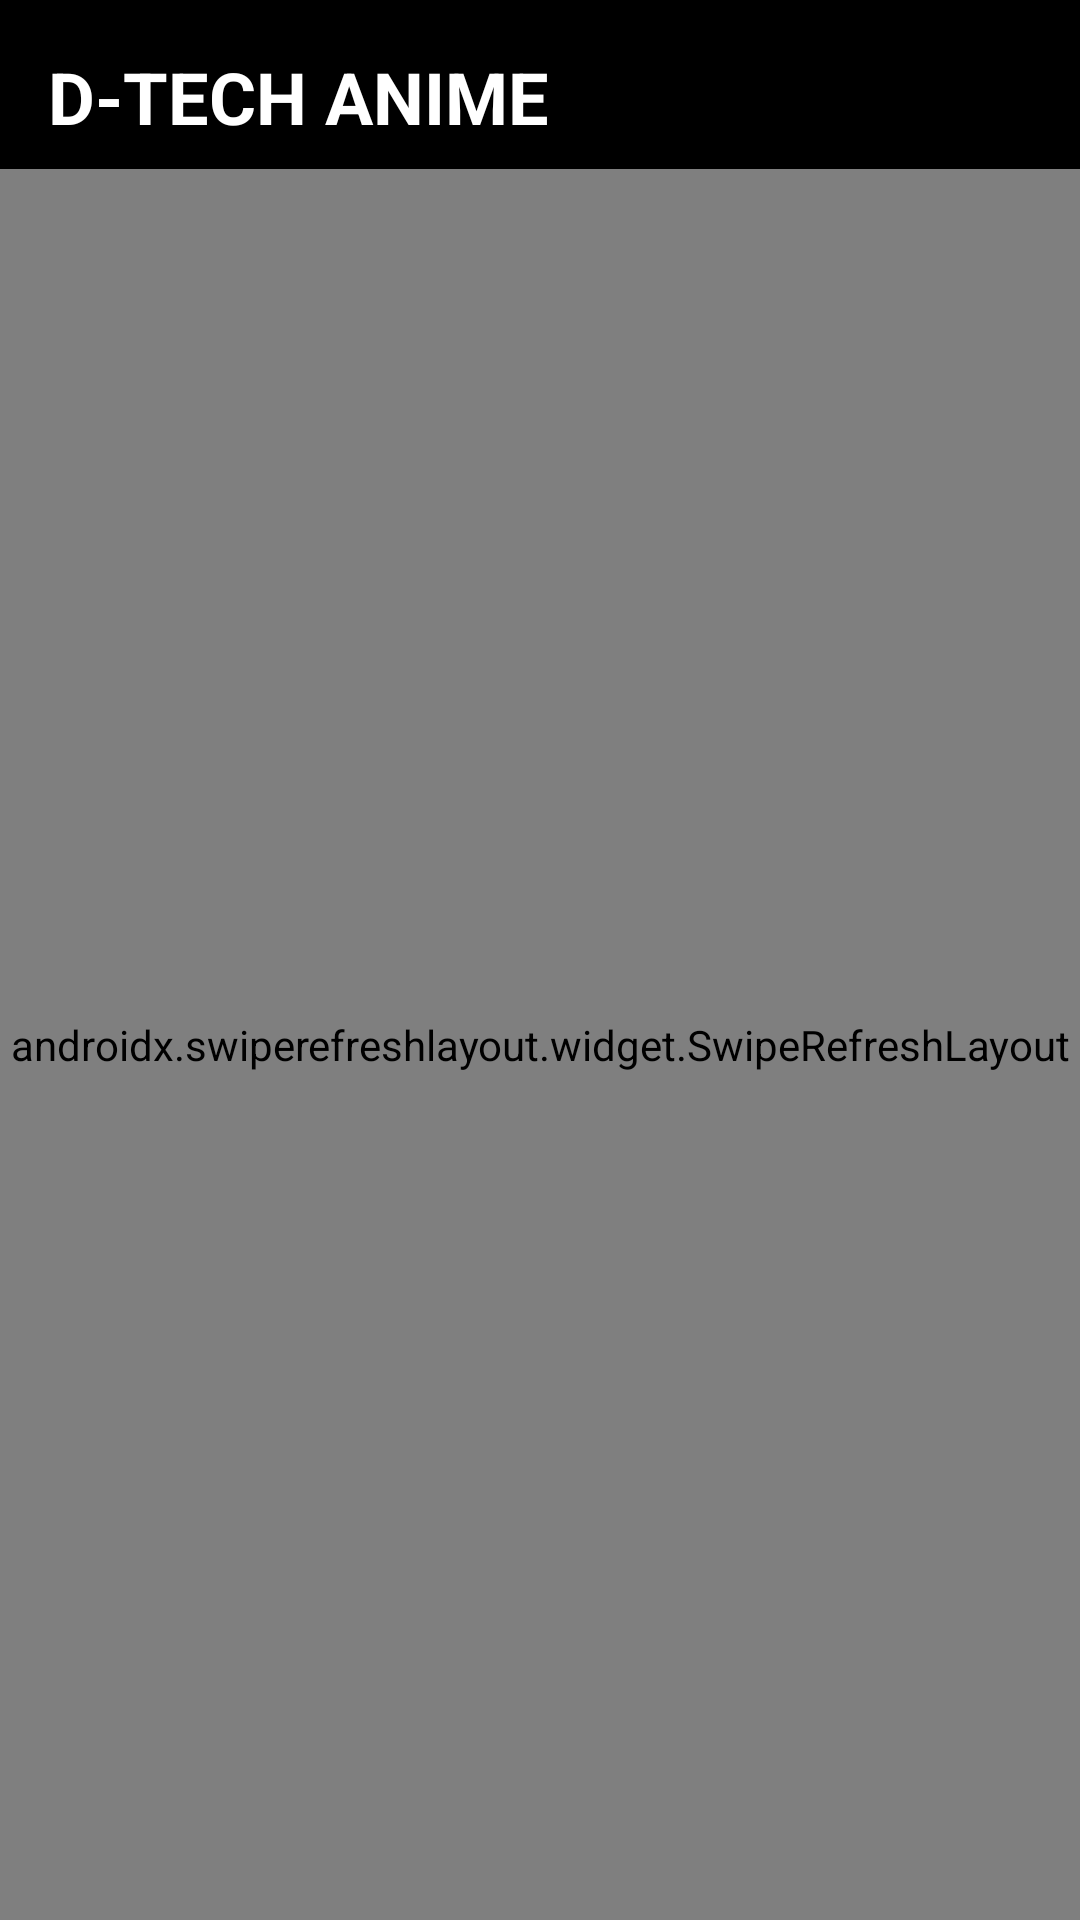

Reconstruct the res/layout file that produces this screen, plus the resources it refers to.
<!-- AndroidManifest.xml: application theme Theme.DTECHAnime -->
<!-- res/layout/activity_main.xml -->
<?xml version="1.0" encoding="utf-8"?>
<androidx.constraintlayout.widget.ConstraintLayout xmlns:android="http://schemas.android.com/apk/res/android"
    xmlns:app="http://schemas.android.com/apk/res-auto"
    xmlns:tools="http://schemas.android.com/tools"
    android:layout_width="match_parent"
    android:layout_height="match_parent"
    android:background="@color/black">

    <TextView
        android:id="@+id/tv_title"
        android:layout_width="0dp"
        android:layout_height="wrap_content"
        android:layout_marginStart="16dp"
        android:layout_marginTop="16dp"
        android:text="D-TECH ANIME"
        android:textColor="@color/white"
        android:textSize="24sp"
        android:textStyle="bold"
        app:layout_constraintStart_toStartOf="parent"
        app:layout_constraintTop_toTopOf="parent" />

    <androidx.swiperefreshlayout.widget.SwipeRefreshLayout
        android:id="@+id/swipe_refresh"
        android:layout_width="0dp"
        android:layout_height="0dp"
        android:layout_marginTop="8dp"
        app:layout_constraintBottom_toBottomOf="parent"
        app:layout_constraintEnd_toEndOf="parent"
        app:layout_constraintStart_toStartOf="parent"
        app:layout_constraintTop_toBottomOf="@id/tv_title">

        <androidx.core.widget.NestedScrollView
            android:layout_width="match_parent"
            android:layout_height="match_parent">

            <LinearLayout
                android:layout_width="match_parent"
                android:layout_height="wrap_content"
                android:orientation="vertical"
                android:paddingBottom="16dp">

                
                <TextView
                    android:layout_width="wrap_content"
                    android:layout_height="wrap_content"
                    android:layout_marginStart="16dp"
                    android:layout_marginTop="16dp"
                    android:layout_marginBottom="8dp"
                    android:text="Popular"
                    android:textColor="@color/electric_blue"
                    android:textSize="18sp"
                    android:textStyle="bold" />

                <androidx.recyclerview.widget.RecyclerView
                    android:id="@+id/rv_popular"
                    android:layout_width="match_parent"
                    android:layout_height="wrap_content"
                    android:orientation="horizontal"
                    android:paddingStart="8dp"
                    android:paddingEnd="8dp"
                    app:layoutManager="androidx.recyclerview.widget.LinearLayoutManager" />

                
                <TextView
                    android:layout_width="wrap_content"
                    android:layout_height="wrap_content"
                    android:layout_marginStart="16dp"
                    android:layout_marginTop="24dp"
                    android:layout_marginBottom="8dp"
                    android:text="All Anime"
                    android:textColor="@color/electric_blue"
                    android:textSize="18sp"
                    android:textStyle="bold" />

                <androidx.recyclerview.widget.RecyclerView
                    android:id="@+id/rv_all_anime"
                    android:layout_width="match_parent"
                    android:layout_height="wrap_content"
                    android:paddingStart="8dp"
                    android:paddingEnd="8dp"
                    app:layoutManager="androidx.recyclerview.widget.GridLayoutManager"
                    app:spanCount="3" />

            </LinearLayout>
        </androidx.core.widget.NestedScrollView>
    </androidx.swiperefreshlayout.widget.SwipeRefreshLayout>
</androidx.constraintlayout.widget.ConstraintLayout>
<!-- resources referenced by this layout -->
<resources>
  <color name="black">#000000</color>
  <color name="electric_blue">#0000FF</color>
  <color name="white">#FFFFFFFF</color>
  <style name="Theme.DTECHAnime" parent="Theme.MaterialComponents.DayNight.NoActionBar">
          
          <item name="colorPrimary">@color/electric_blue</item>
          <item name="colorPrimaryVariant">@color/black</item>
          <item name="colorOnPrimary">@color/white</item>
          
          <item name="colorSecondary">@color/electric_blue</item>
          <item name="colorSecondaryVariant">@color/electric_blue</item>
          <item name="colorOnSecondary">@color/white</item>
          
          <item name="android:statusBarColor">@color/black</item>
          
          <item name="android:windowBackground">@color/black</item>
          <item name="android:textColor">@color/white</item>
      </style>
</resources>
